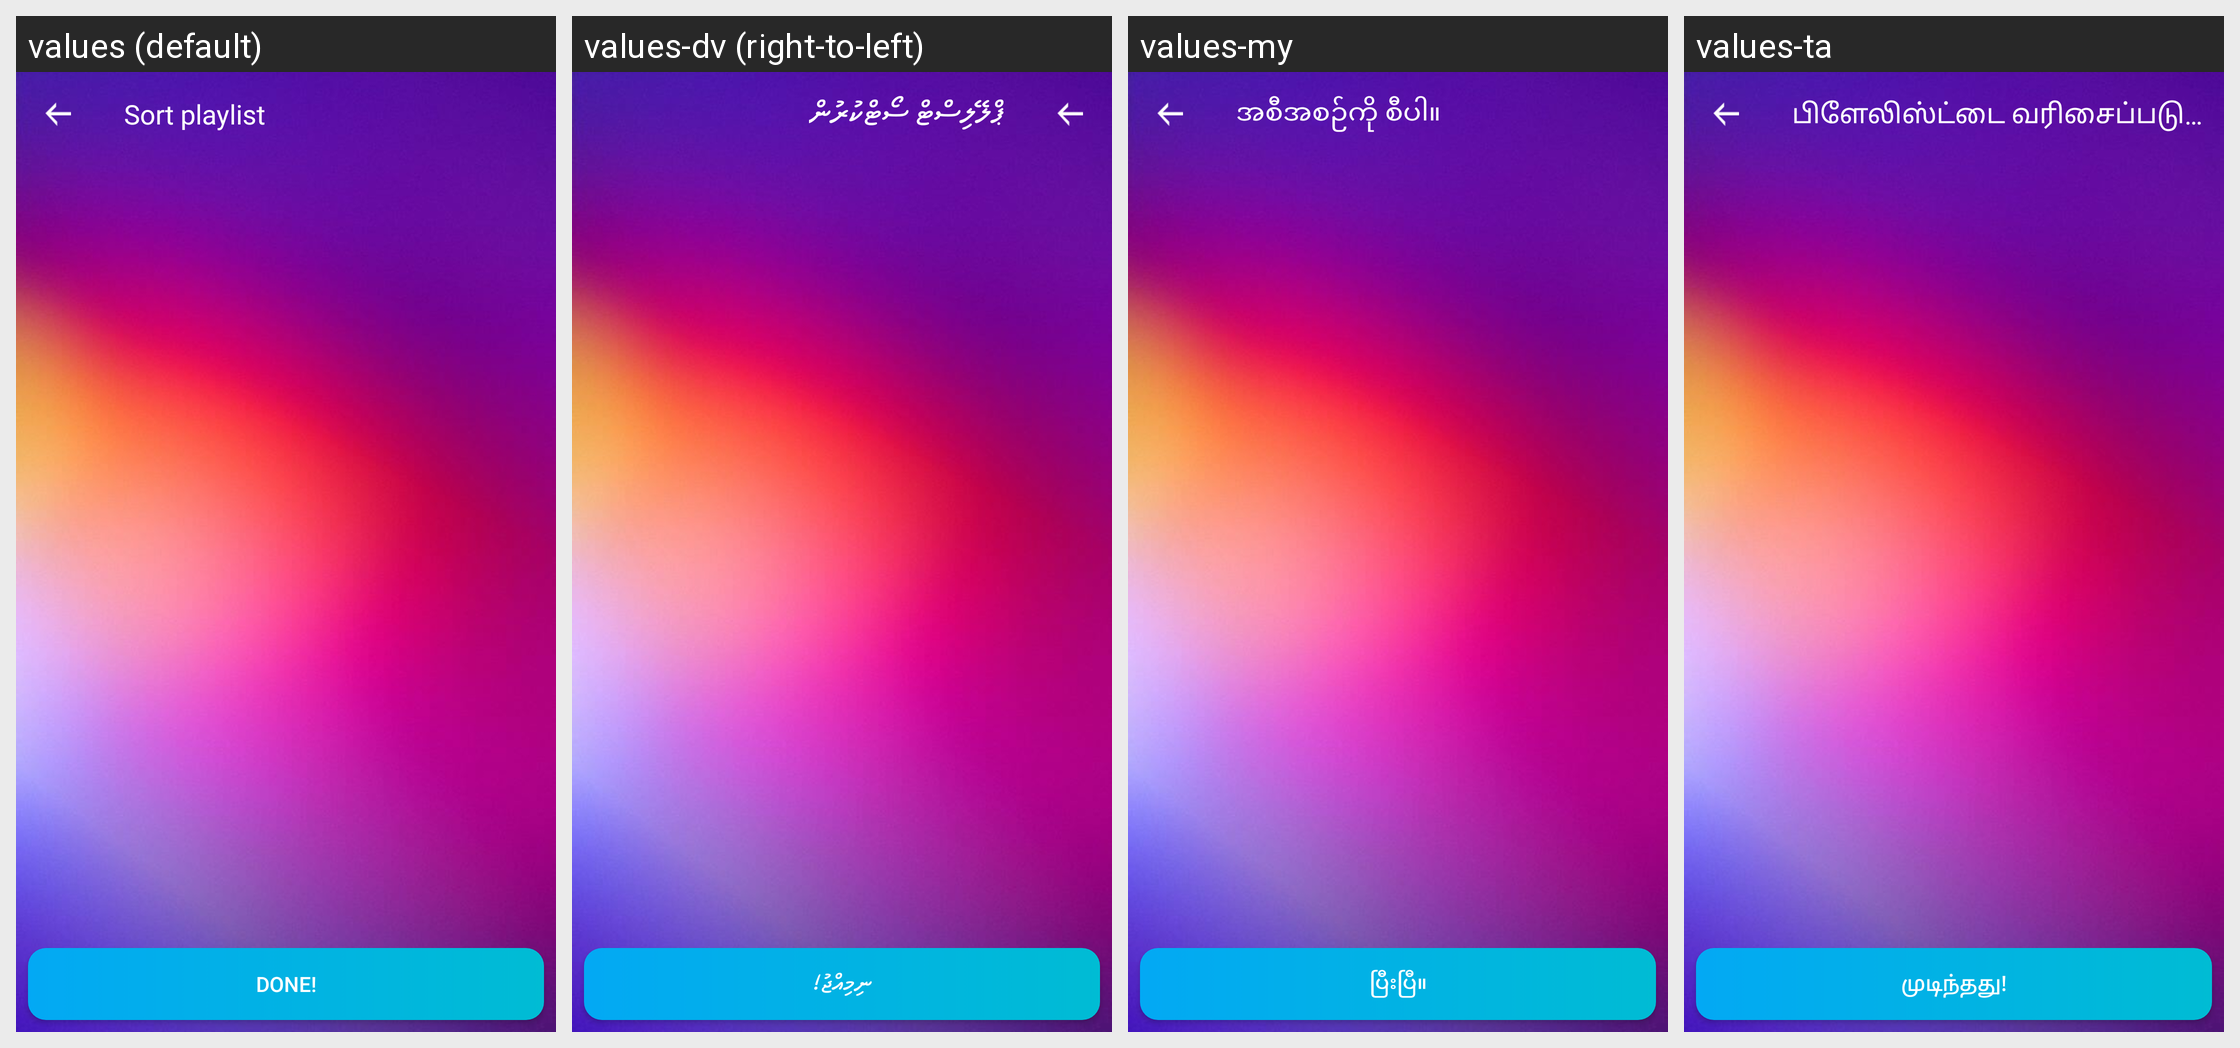

Translations of the strings shown on this Android screen, per locale in the grid:
Android screen res/layout/activity_sort_playlist.xml rendered under 4 locales, left to right: values (default), values-dv (right-to-left), values-my, values-ta. Device: Nexus 5 (rendered at 1080×1920; each locale shown at half size, 540×960, under a caption strip naming it); theme AppTheme.
Other locales in the repository, not shown: values-af, values-am, values-ar, values-as, values-ay, values-az, values-be, values-bg, values-bho, values-bm, values-bn, values-bs, values-ca, values-ceb, values-ckb, values-co, values-cs, values-cy, values-da, values-de, values-doi, values-ee, values-el, values-en, values-eo, values-es, values-et, values-eu, values-fa, values-fi, values-fr, values-fy, values-ga, values-gd, values-gl, values-gn, values-gu, values-ha, values-haw, values-hi, values-hmn, values-hr, values-ht, values-hu, values-hy, values-id, values-ig, values-ilo, values-is, values-it, values-iw, values-ja, values-jw, values-ka, values-kk, values-km, values-kn, values-ko, values-kri, values-ku, values-ky, values-la, values-lb, values-lg, values-ln, values-lo, values-lt, values-lus, values-lv, values-mai, values-mg, values-mi, values-mk, values-ml, values-mn, values-mr, values-ms, values-mt, values-ne, values-nl, values-no, values-nso, values-ny, values-om, values-or, values-pa, values-pl, values-ps, values-pt, values-qu, values-ro, values-ru, values-rw, values-sa, values-sd, values-si, values-sk, values-sl, values-sm, values-sn, values-so, values-sq, values-sr, values-st, values-su, values-sv, values-sw, values-te, values-tg, values-th, values-ti, values-tk, values-tl, values-tr, values-ts, values-tt, values-tw, values-ug, values-uk, values-ur, values-uz, values-vi, values-xh, values-yi, values-yo, values-zh-rCN, values-zh-rTW, values-zu.
Strings drawn on this screen, with the default value and each locale's value (text and hints the layout hard-codes, and strings that could not be matched under every locale, appear in the picture but are not listed):

sort_playlist
  values: Sort playlist
  values-dv: ޕްލޭލިސްޓް ސޯޓްކުރުން
  values-my: အစီအစဉ်ကို စီပါ။
  values-ta: பிளேலிஸ்ட்டை வரிசைப்படுத்தவும்

txt_done
  values: Done!
  values-dv: ނިމިއްޖު!
  values-my: ပြီးပြီ။
  values-ta: முடிந்தது!
